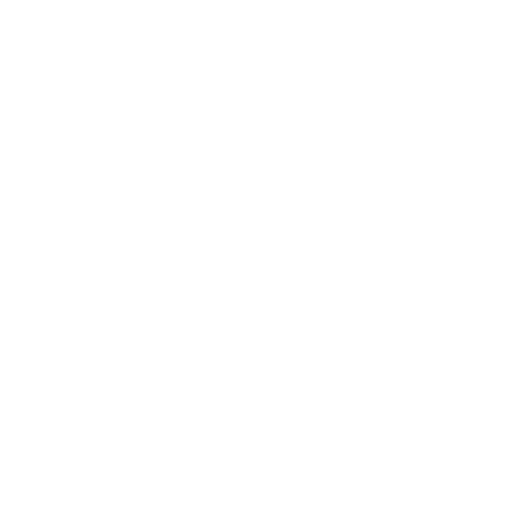
t = 0.00 s
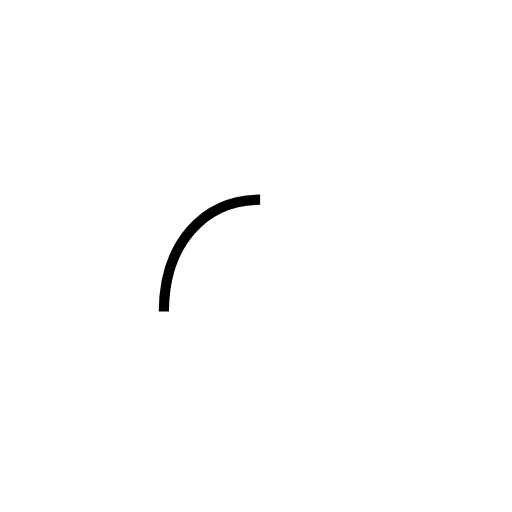
t = 0.49 s
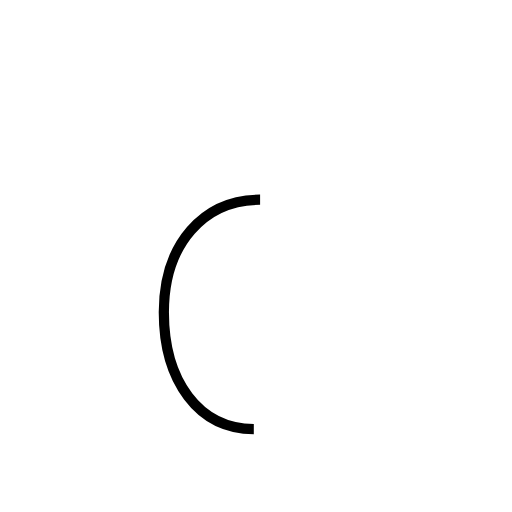
t = 0.97 s
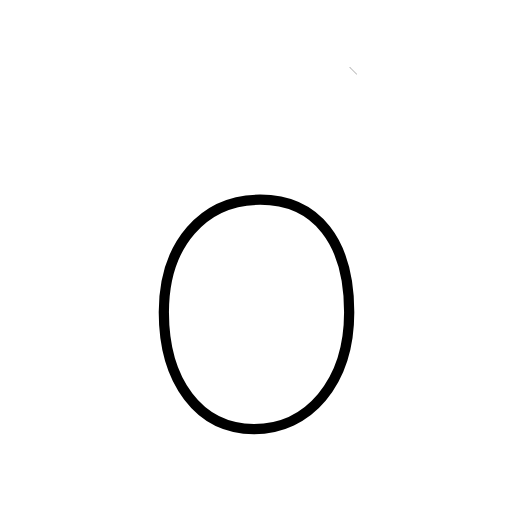
t = 1.94 s
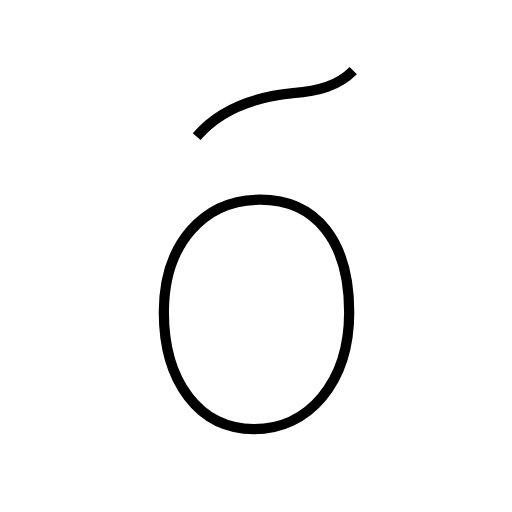
t = 2.45 s
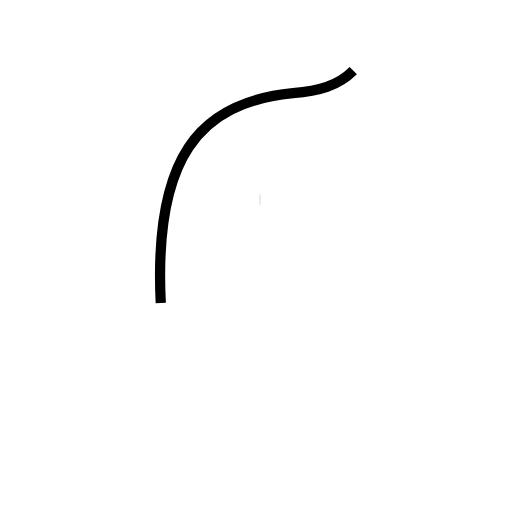
t = 2.96 s

The animated SVG that drew these frames (rendered in a browser with its animation timeline set to each time). Animation: 2 SMIL elements (animate=2); one cycle of 2.96 s.

<?xml version='1.0' encoding='utf-8'?>
<svg viewBox="0.0 -6.0 50.0 50.0" version="1.1" xmlns="http://www.w3.org/2000/svg"><rect x="-1000" y="-1000" width="2000" height="2000" stroke="white" fill="white" /><g style="fill:none;stroke:#000000;stroke-width:1"><path d="M 25.4 -24.5 C 19.9 -24.5 16.0 -20.2 16.0 -13.5 C 16.0 -6.8 19.4 -2.1 24.8 -2.1 C 30.1 -2.1 34.1 -6.6 34.1 -13.5 C 34.1 -20.4 30.9 -24.5 25.4 -24.5 Z " transform="translate(0.0 38.0)" stroke-dasharray="64.71884496320658" stroke-dashoffset="64.71884496320658"><animate attributeName="stroke-dashoffset" from="64.71884496320658" to="0" dur="1.9415653488961973s" begin="0s; anim_end.end" fill="freeze" id="anim0" /></path><path d="M 34.5 -37.1 C 33.0 -35.6 31.1 -35.1 28.6 -34.9 C 19.4 -34.0 15.0 -28.6 15.7 -14.4" transform="translate(0.0 38.0)" stroke-dasharray="34.0316131057482" stroke-dashoffset="34.0316131057482"><animate attributeName="stroke-dashoffset" from="34.0316131057482" to="0" dur="1.020948393172446s" begin="anim0.end" fill="freeze" id="anim_end" /></path></g></svg>
